Photos from the image-classification dataset "noodles" in the GitHub repository nakam7/keras-cnn-demo. Its 2 classes are: ramen, udon.

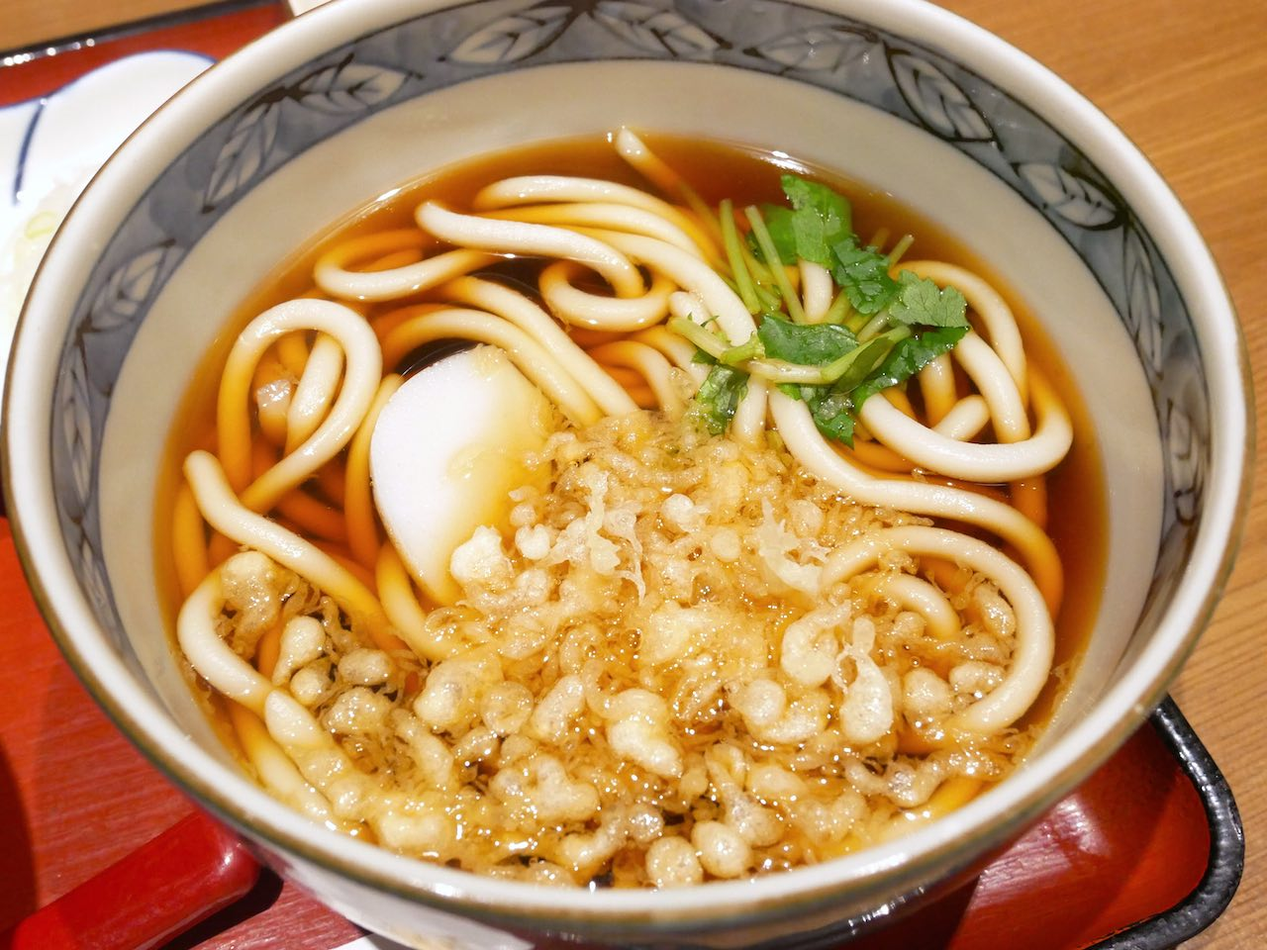
Label: udon

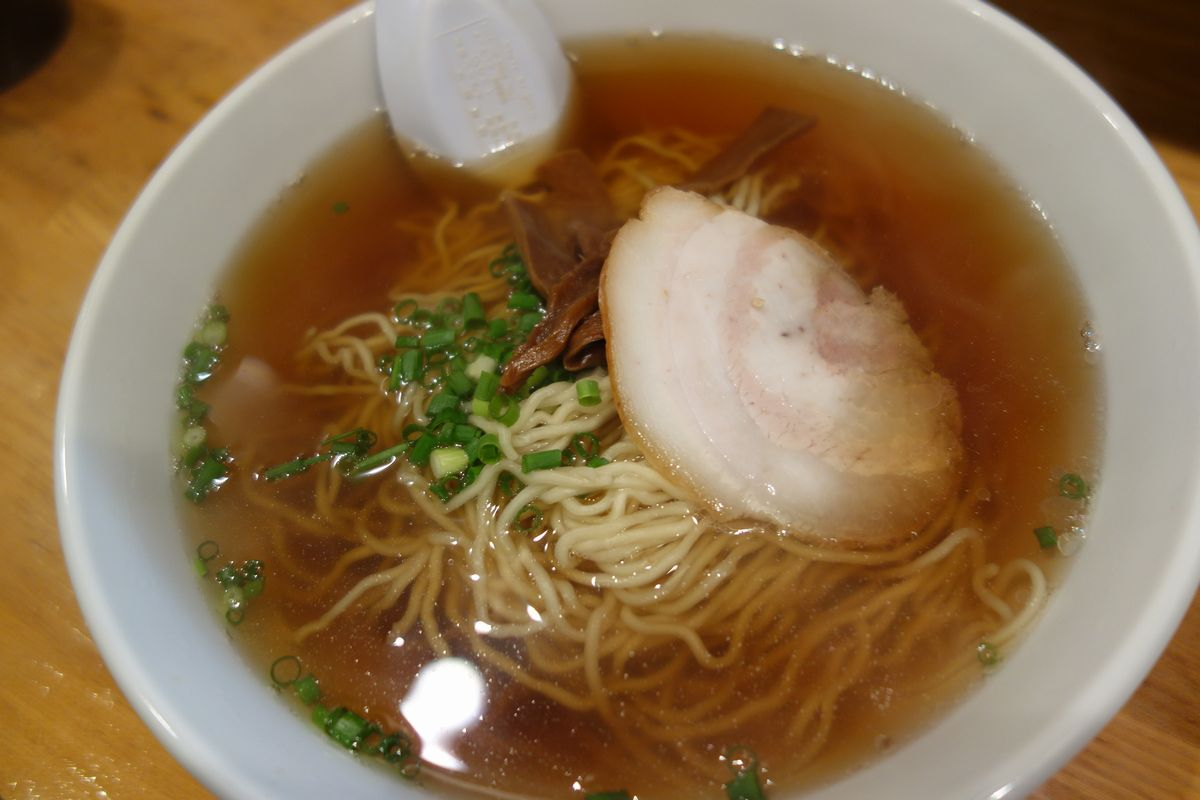
Label: ramen

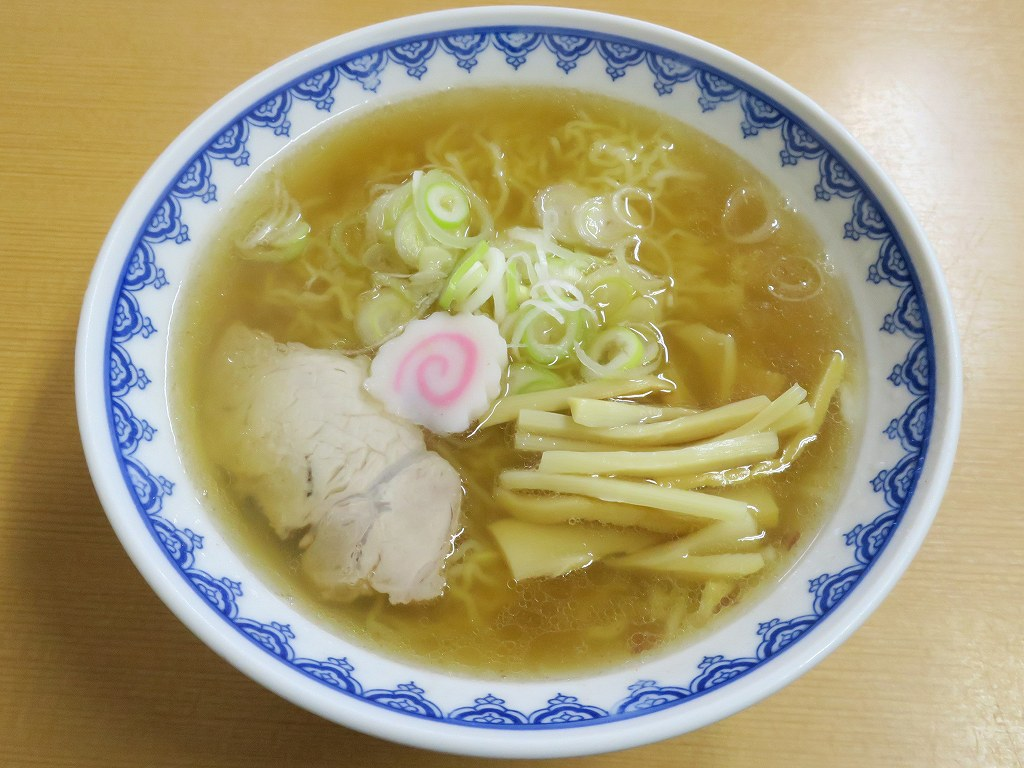
Label: ramen

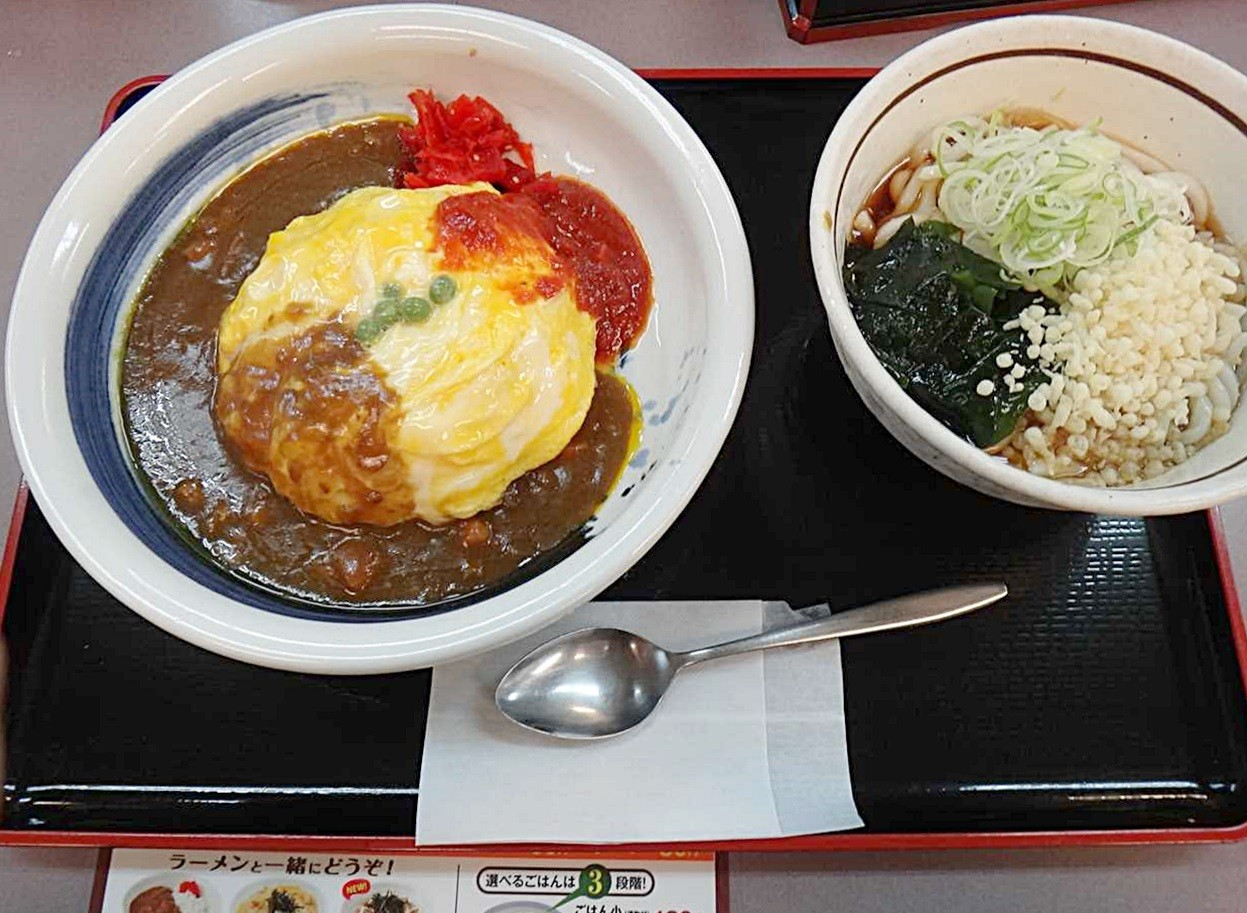
Label: udon

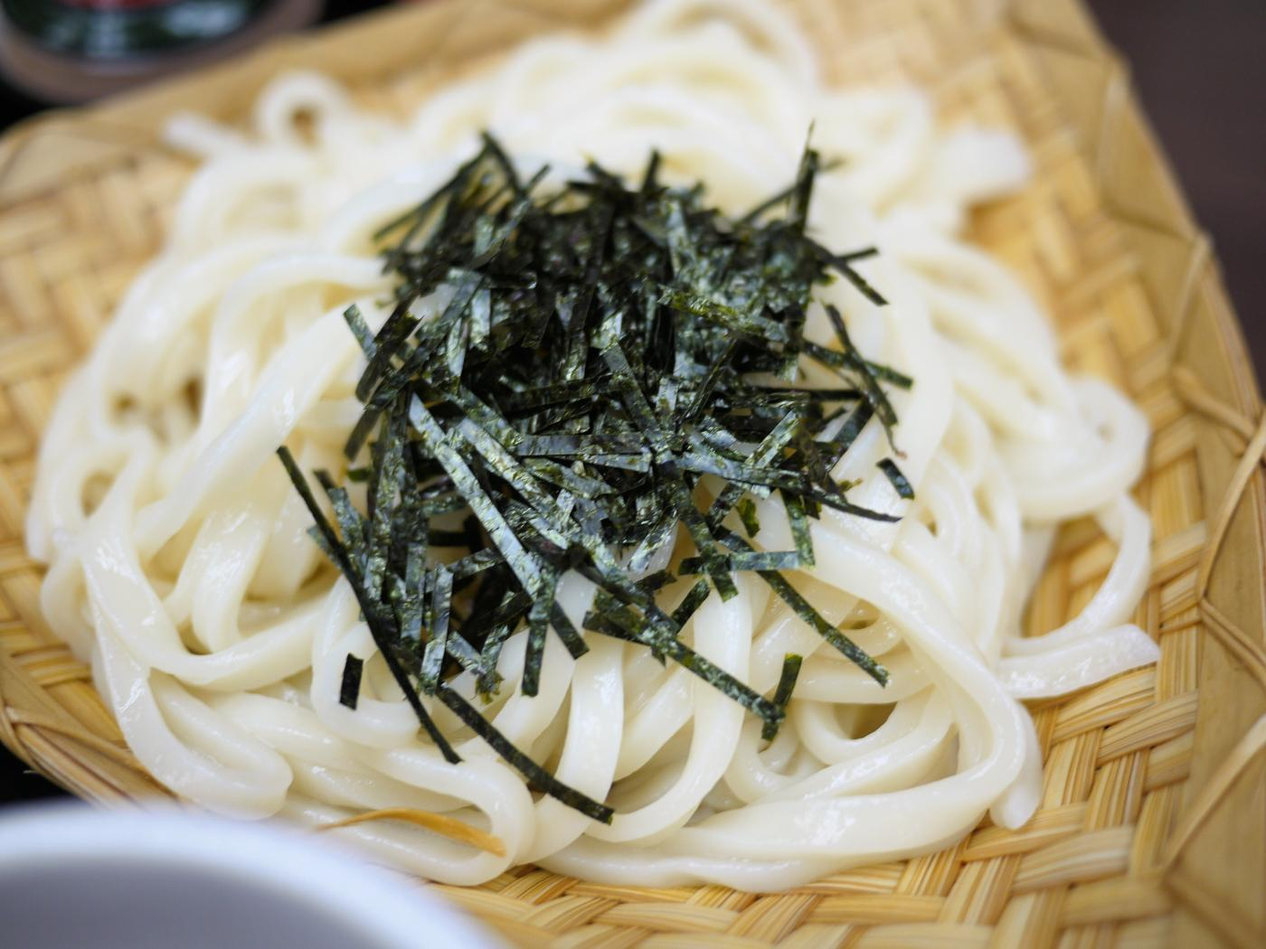
Label: udon

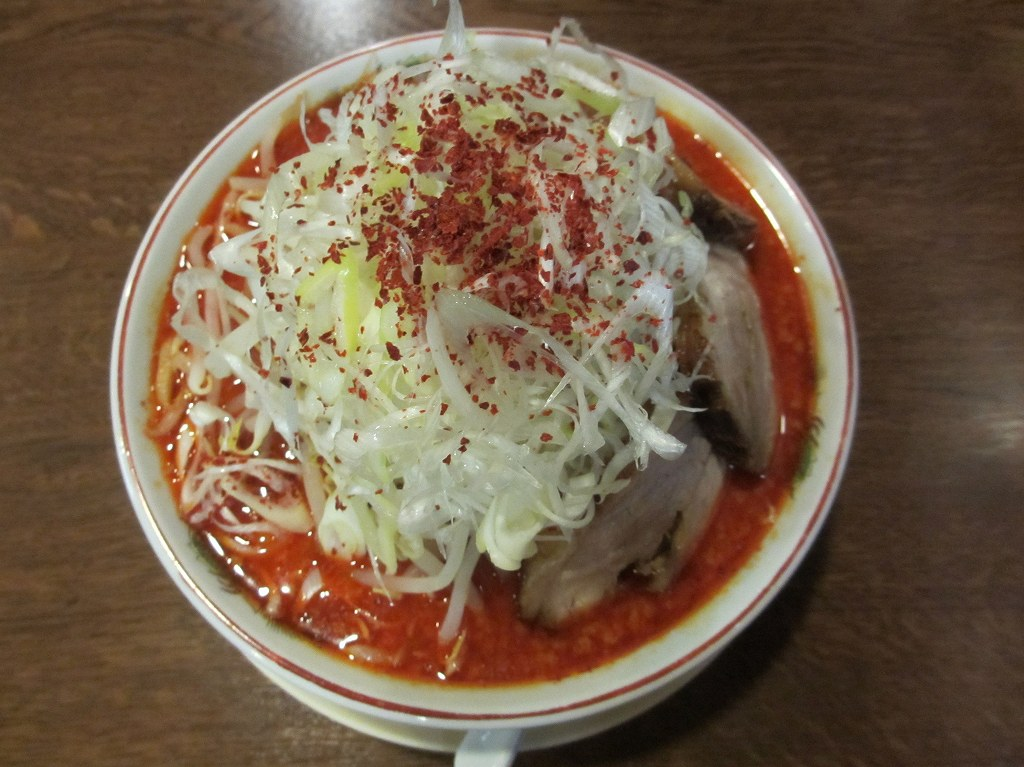
Label: ramen
